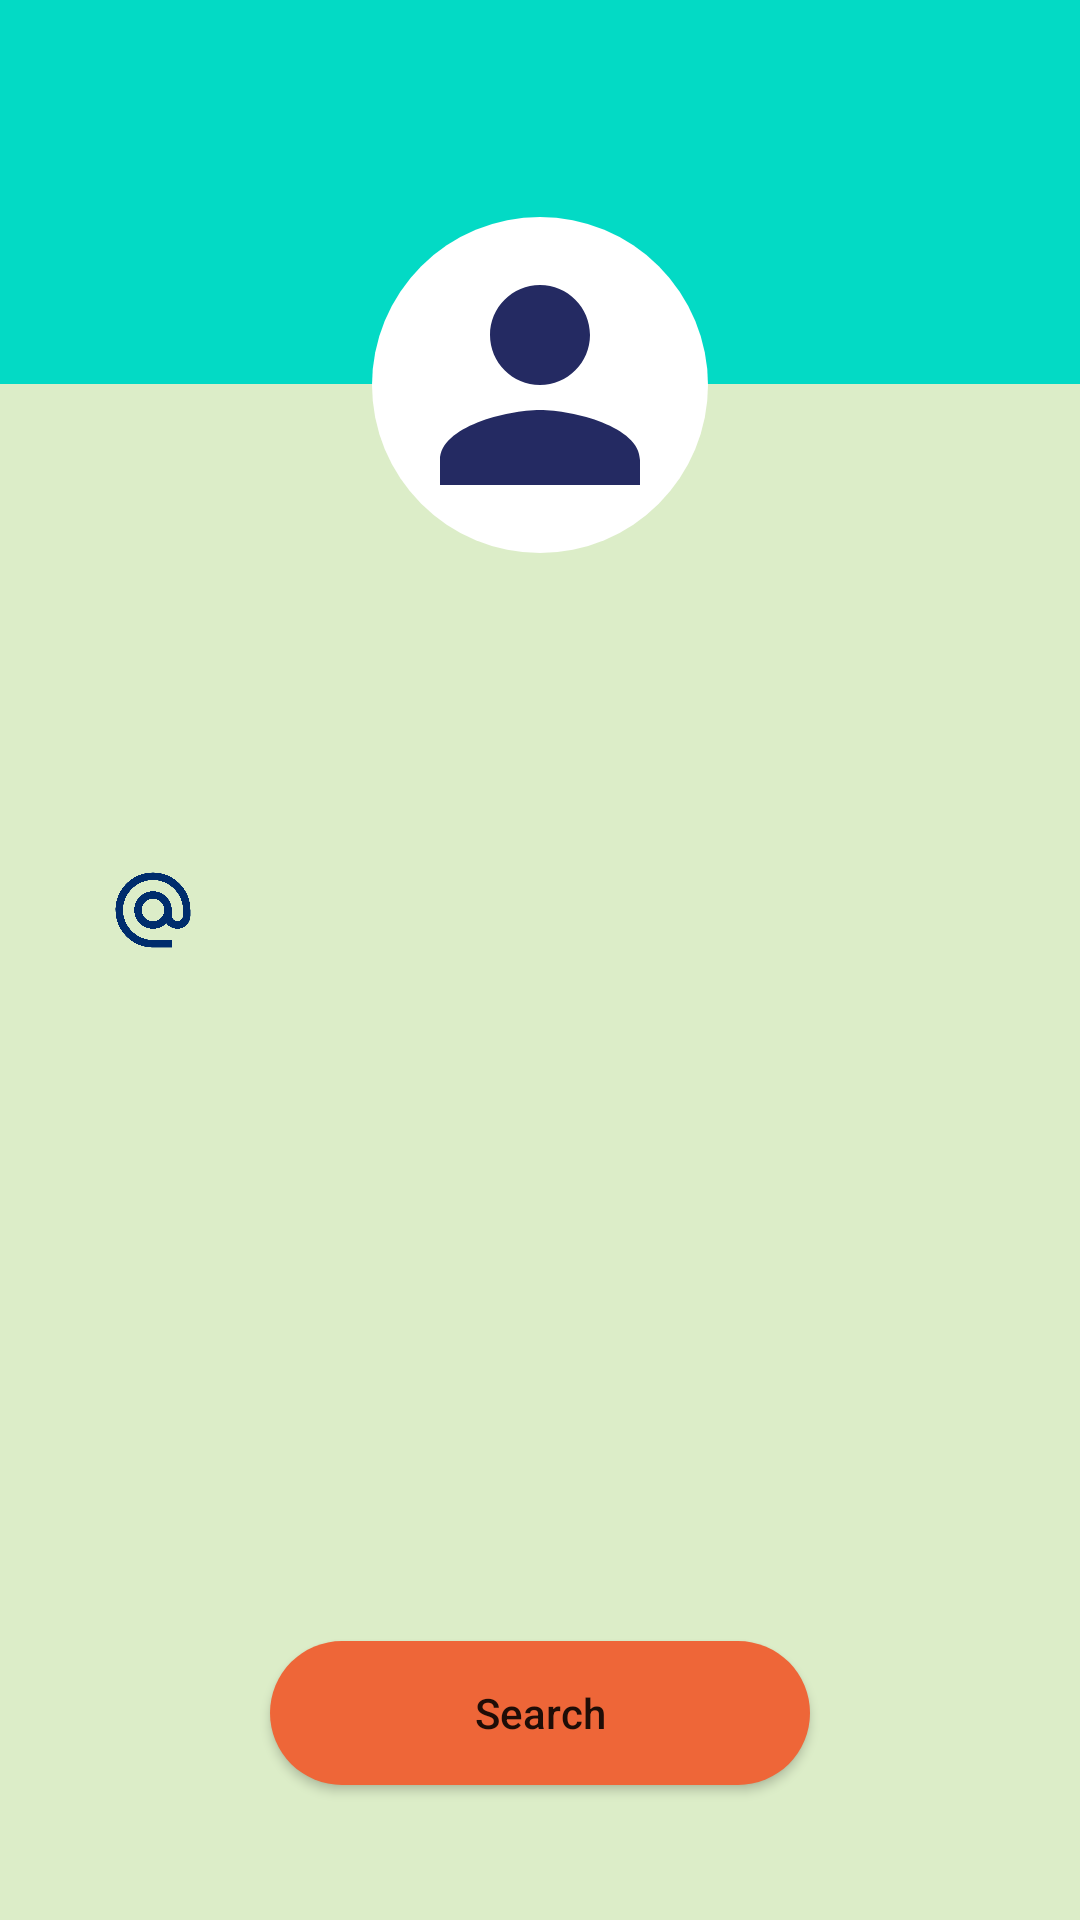

Write the Android layout XML for this screen, with the resource values it uses.
<!-- AndroidManifest.xml: application theme Theme.MaterialComponents.Light.NoActionBar.Bridge -->
<!-- res/layout/fragment_user_search.xml -->
<?xml version="1.0" encoding="utf-8"?>
<androidx.constraintlayout.widget.ConstraintLayout xmlns:android="http://schemas.android.com/apk/res/android"
    android:layout_width="match_parent"
    android:layout_height="match_parent"
    android:orientation="vertical"
    android:background="@color/light_green"
    xmlns:app="http://schemas.android.com/apk/res-auto">
    
    <RelativeLayout
        android:id="@+id/fragment_user_background"
        android:layout_width="match_parent"
        android:layout_height="0dp"

        app:layout_constraintHeight_percent="0.20"
        app:layout_constraintLeft_toRightOf="parent"
        app:layout_constraintRight_toLeftOf="parent"
        app:layout_constraintTop_toTopOf="parent"

        android:background="@color/teal_200"
        />

    <RelativeLayout
        android:id="@+id/fragment_user_search_rl_image_profile"
        android:layout_width="@dimen/img_profile_border_default"
        android:layout_height="@dimen/img_profile_border_default"
        android:layout_marginTop="@dimen/img_profile_default_border_margin_top"
        app:layout_constraintTop_toBottomOf="@+id/fragment_user_background"
        app:layout_constraintLeft_toLeftOf="parent"
        app:layout_constraintRight_toRightOf="parent"
        android:background="@drawable/bg_white_circle"
        android:padding="15dp"
        >

        <ImageView
            android:id="@+id/fragment_user_search_image_profile"
            android:layout_width="match_parent"
            android:layout_height="match_parent"
            app:srcCompat="@drawable/ic_profile_singular_blue"
            />
    </RelativeLayout>


    <RelativeLayout
        android:id="@+id/fragment_user_search_rl_profile"
        android:layout_width="0dp"
        android:layout_height="wrap_content"
        android:layout_marginTop="@dimen/fragment_body_margin_top"
        app:layout_constraintWidth_percent="0.8"
        app:layout_constraintTop_toBottomOf="@+id/fragment_user_search_rl_image_profile"
        app:layout_constraintStart_toStartOf="parent"
        app:layout_constraintEnd_toEndOf="parent"
        >
        <ImageView
            android:id="@+id/fragment_user_search_img_profile"
            android:layout_width="@dimen/img_icon_default"
            android:layout_height="@dimen/img_icon_default"
            android:layout_marginBottom="@dimen/img_icon_margin_vertical"
            android:src="@drawable/ic_profile_details"
            />


        <TextView
            android:id="@+id/fragment_user_search_txt_fullname"
            android:layout_width="wrap_content"
            android:layout_height="wrap_content"
            android:layout_alignTop="@+id/fragment_user_search_img_profile"
            android:layout_alignBottom="@+id/fragment_user_search_img_profile"
            android:layout_toEndOf="@+id/fragment_user_search_img_profile"
            android:layout_alignParentEnd="true"
            android:layout_centerVertical="true"
            android:layout_marginHorizontal="@dimen/text_default_margin_horizontal"
            android:gravity="center_vertical"
            android:text="@null"
            android:textColor="@color/main_color"
            android:textSize="18sp"
            />

        <ImageView
            android:id="@+id/fragment_user_search_img_email"
            android:layout_width="@dimen/img_icon_default"
            android:layout_height="@dimen/img_icon_default"
            android:layout_below="@+id/fragment_user_search_img_profile"
            android:layout_marginBottom="@dimen/img_icon_margin_vertical"
            android:src="@drawable/ic_email"
            />

        <TextView
            android:id="@+id/fragment_user_search_txt_email"
            android:layout_width="wrap_content"
            android:layout_height="wrap_content"
            android:layout_alignTop="@+id/fragment_user_search_img_email"
            android:layout_alignBottom="@+id/fragment_user_search_img_email"
            android:layout_toEndOf="@+id/fragment_user_search_img_email"
            android:layout_alignParentEnd="true"
            android:layout_centerVertical="true"
            android:layout_marginHorizontal="@dimen/text_default_margin_horizontal"
            android:gravity="center_vertical"
            android:text="@null"
            android:textColor="@color/main_color"
            android:textSize="18sp"
            />

        <ImageView
            android:id="@+id/fragment_user_search_img_cellphone"
            android:layout_width="@dimen/img_icon_default"
            android:layout_height="@dimen/img_icon_default"
            android:layout_below="@+id/fragment_user_search_img_email"
            android:src="@drawable/ic_cellphone"
            />


        <TextView
            android:id="@+id/fragment_user_search_txt_cellphone"
            android:layout_width="wrap_content"
            android:layout_height="wrap_content"
            android:layout_alignTop="@+id/fragment_user_search_img_cellphone"
            android:layout_alignBottom="@+id/fragment_user_search_img_cellphone"
            android:layout_toEndOf="@+id/fragment_user_search_img_email"
            android:layout_alignParentEnd="true"
            android:layout_centerVertical="true"
            android:layout_marginHorizontal="@dimen/text_default_margin_horizontal"
            android:gravity="center_vertical"
            android:text="@null"
            android:textColor="@color/main_color"
            android:textSize="18sp"
            />
    </RelativeLayout>

    <Button
        android:id="@+id/fragment_user_search_btn_search"
        android:layout_width="0dp"
        android:layout_height="wrap_content"
        app:layout_constraintWidth_percent="0.5"
        app:layout_constraintLeft_toRightOf="parent"
        app:layout_constraintRight_toLeftOf="parent"
        app:layout_constraintBottom_toBottomOf="parent"
        android:layout_marginBottom="45dp"
        android:textAllCaps="false"
        android:background="@drawable/bg_button"
        android:text="@string/btn_search"
        />


</androidx.constraintlayout.widget.ConstraintLayout>
<!-- resources referenced by this layout -->
<resources>
  <color name="light_green">#dcedc8</color>
  <color name="main_color">#002D6D</color>
  <color name="teal_200">#FF03DAC5</color>
  <dimen name="fragment_body_margin_top">45dp</dimen>
  <dimen name="img_icon_default">30dp</dimen>
  <dimen name="img_icon_margin_vertical">20dp</dimen>
  <dimen name="img_profile_border_default">130dp</dimen>
  <dimen name="img_profile_default_border_margin_top">-65dp</dimen>
  <dimen name="text_default_margin_horizontal">5dp</dimen>
  <!-- drawable bg_button (drawable) -->
  <?xml version="1.0" encoding="utf-8"?>
  <shape xmlns:android="http://schemas.android.com/apk/res/android">
      <solid android:color="@color/orange"/>
      <corners android:radius="24dp"/>
      <padding android:left="0dp" android:top="0dp" android:right="0dp" android:bottom="0dp" />
  </shape>
  <!-- drawable bg_white_circle (drawable) -->
  <?xml version="1.0" encoding="utf-8"?>
  <shape
      xmlns:android="http://schemas.android.com/apk/res/android"
      android:shape="oval">
      <stroke android:width="18dp" android:color="@android:color/transparent" />
  
      <solid
          android:color="@color/white"/>
      <size
          android:width="30dp"
          android:height="30dp"/>
  </shape>
  <!-- drawable ic_email (drawable) -->
  <vector android:height="24dp" android:tint="@color/main_color"
      android:viewportHeight="24" android:viewportWidth="24"
      android:width="24dp" xmlns:android="http://schemas.android.com/apk/res/android">
      <path android:fillColor="@android:color/white" android:pathData="M12,2C6.48,2 2,6.48 2,12s4.48,10 10,10h5v-2h-5c-4.34,0 -8,-3.66 -8,-8s3.66,-8 8,-8 8,3.66 8,8v1.43c0,0.79 -0.71,1.57 -1.5,1.57s-1.5,-0.78 -1.5,-1.57L17,12c0,-2.76 -2.24,-5 -5,-5s-5,2.24 -5,5 2.24,5 5,5c1.38,0 2.64,-0.56 3.54,-1.47 0.65,0.89 1.77,1.47 2.96,1.47 1.97,0 3.5,-1.6 3.5,-3.57L22,12c0,-5.52 -4.48,-10 -10,-10zM12,15c-1.66,0 -3,-1.34 -3,-3s1.34,-3 3,-3 3,1.34 3,3 -1.34,3 -3,3z"/>
  </vector>
  <!-- drawable ic_profile_singular_blue (drawable) -->
  <vector android:height="12dp" android:tint="#242A62"
      android:viewportHeight="24" android:viewportWidth="24"
      android:width="12dp" xmlns:android="http://schemas.android.com/apk/res/android">
      <path android:fillColor="@android:color/white" android:pathData="M12,12c2.21,0 4,-1.79 4,-4s-1.79,-4 -4,-4 -4,1.79 -4,4 1.79,4 4,4zM12,14c-2.67,0 -8,1.34 -8,4v2h16v-2c0,-2.66 -5.33,-4 -8,-4z"/>
  </vector>
  <string name="btn_search">Search</string>
  <color name="orange">#EE6638</color>
  <color name="white">#FFFFFFFF</color>
</resources>
